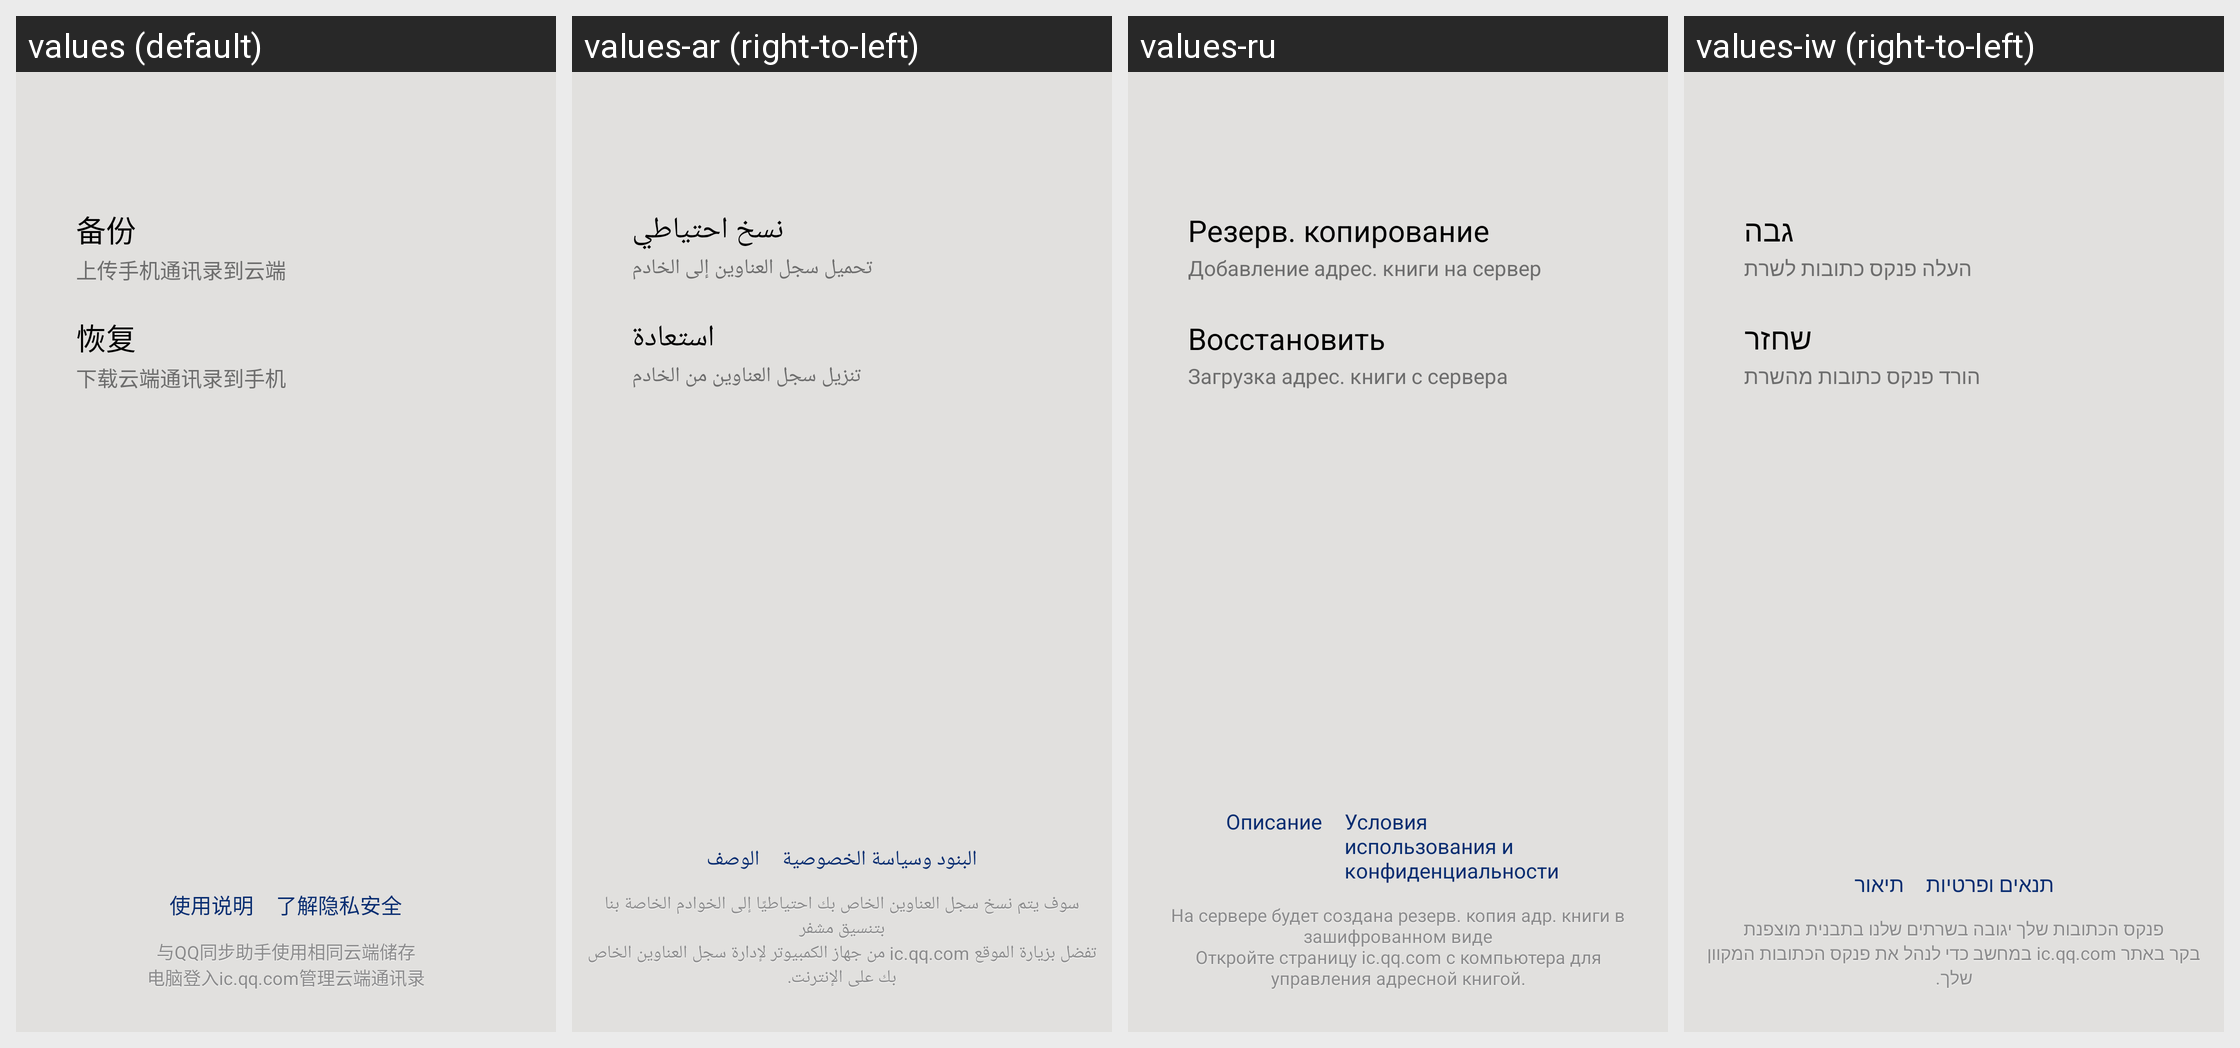

Translations of the strings shown on this Android screen, per locale in the grid:
Android screen res/layout/qq_sync.xml rendered under 4 locales, left to right: values (default), values-ar (right-to-left), values-ru, values-iw (right-to-left). Device: Nexus 5 (rendered at 1080×1920; each locale shown at half size, 540×960, under a caption strip naming it); theme MMTheme.Basic.
Other locales in the repository, not shown: values-en, values-es, values-in, values-it, values-ja, values-ko, values-ms, values-pl, values-pt, values-tr, values-vi, values-zh-rCN, values-zh-rTW.
Strings drawn on this screen, with the default value and each locale's value (text and hints the layout hard-codes, and strings that could not be matched under every locale, appear in the picture but are not listed):

qq_sync_upload
  values: 备份
  values-ar: نسخ احتياطي
  values-ru: Резерв. копирование
  values-iw: גבה

qq_sync_upload_hint
  values: 上传手机通讯录到云端
  values-ar: تحميل سجل العناوين إلى الخادم
  values-ru: Добавление адрес. книги на сервер
  values-iw: העלה פנקס כתובות לשרת

qq_sync_download
  values: 恢复
  values-ar: استعادة
  values-ru: Восстановить
  values-iw: שחזר

qq_sync_download_hint
  values: 下载云端通讯录到手机
  values-ar: تنزيل سجل العناوين من الخادم
  values-ru: Загрузка адрес. книги с сервера
  values-iw: הורד פנקס כתובות מהשרת

qq_sync_intro
  values: 使用说明
  values-ar: الوصف
  values-ru: Описание
  values-iw: תיאור

qq_sync_pwd_safe_tip
  values: 了解隐私安全
  values-ar: البنود وسياسة الخصوصية
  values-ru: Условия использования и конфиденциальности
  values-iw: תנאים ופרטיות

qq_sync_bottom
  values: 与QQ同步助手使用相同云端储存
      电脑登入ic.qq.com管理云端通讯录
  values-ar: سوف يتم نسخ سجل العناوين الخاص بك احتياطيًا إلى الخوادم الخاصة بنا بتنسيق مشفر
      تفضل بزيارة الموقع ic.qq.com من جهاز الكمبيوتر لإدارة سجل العناوين الخاص بك على الإنترنت.
  values-ru: На сервере будет создана резерв. копия адр. книги в зашифрованном виде
      Откройте страницу ic.qq.com с компьютера для управления адресной книгой.
  values-iw: פנקס הכתובות שלך יגובה בשרתים שלנו בתבנית מוצפנת
      בקר באתר ic.qq.com במחשב כדי לנהל את פנקס הכתובות המקוון שלך.
